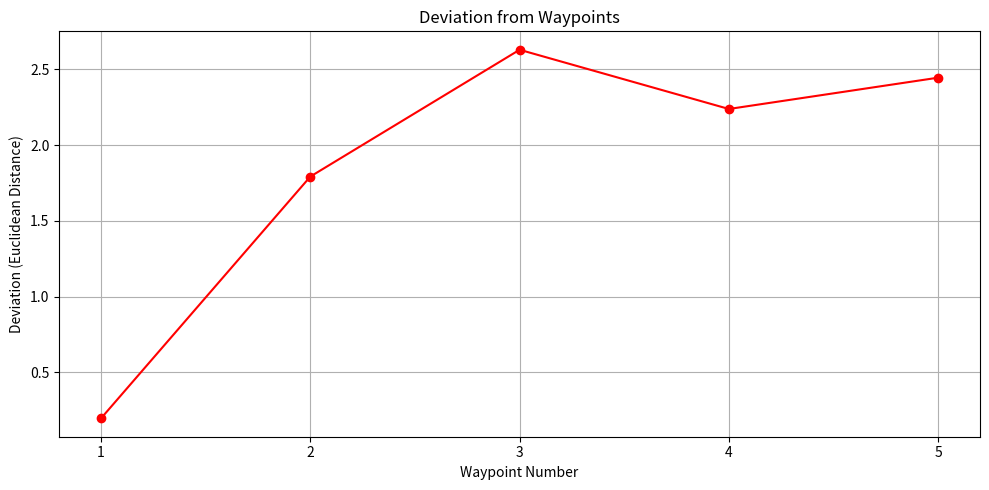

The matplotlib source for this figure:
import matplotlib.pyplot as plt
import numpy as np

# Waypoint target positions
waypoints = np.array([
    [0, 0, 2],
    [2, 0, 2],
    [2, 2, 3],
    [0, 2, 2],
    [0, 0, 0]
])

# Actual reached positions (from log)
actual_positions = np.array([
    [0.000, 0.000, 1.803],
    [0.207, 0.000, 2.002],
    [0.605, 0.000, 2.014],
    [1.007, 0.000, 2.004],
    [1.408, 0.000, 2.000],
    [1.808, 0.000, 2.000],
    [1.980, 0.228, 2.114],
    [2.006, 0.628, 2.314],
    [2.002, 1.028, 2.514],
    [2.000, 1.429, 2.714],
    [2.000, 1.829, 2.914],
    [1.779, 1.982, 2.880],
    [1.373, 2.005, 2.689],
    [0.972, 2.002, 2.487],
    [0.571, 2.000, 2.286],
    [0.171, 2.000, 2.086],
    [0.009, 1.739, 1.743],
    [-0.005, 1.342, 1.339],
    [-0.001, 0.937, 0.937],
    [-0.000, 0.537, 0.537]
])

# Calculate deviations
min_len = min(len(waypoints), len(actual_positions))
deviations = np.linalg.norm(actual_positions[:min_len] - waypoints[:min_len], axis=1)

# Plotting
plt.figure(figsize=(10, 5))
plt.plot(range(1, min_len + 1), deviations, marker='o', linestyle='-', color='red')
plt.title('Deviation from Waypoints')
plt.xlabel('Waypoint Number')
plt.ylabel('Deviation (Euclidean Distance)')
plt.grid(True)
plt.xticks(range(1, min_len + 1))
plt.tight_layout()
plt.show()

